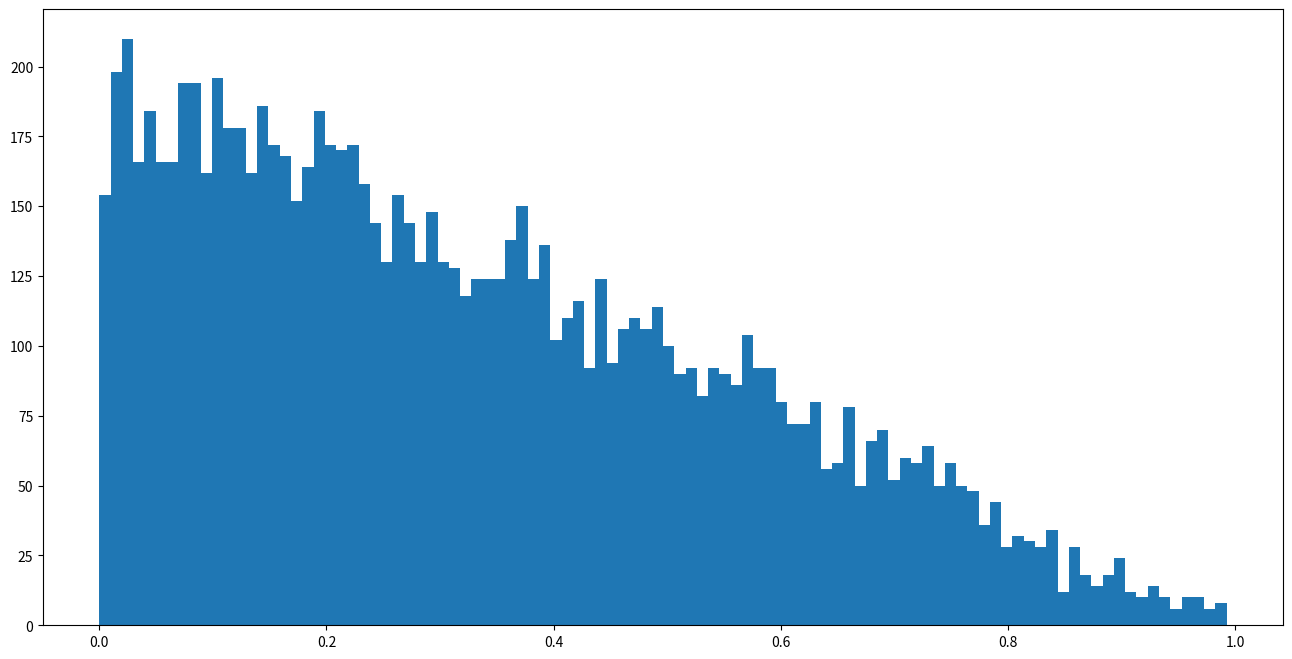

Generate this figure with matplotlib: (Note: this script raises an exception after producing the figure.)
from random import random
from math import sqrt
from typing import List
import matplotlib.pyplot as plt

def list_of_points(n: int, k: int) -> List[List[float]]:
    return [[random() for _ in range(n)] for _ in range(k)]

def distance(p1: List[float], p2: List[float]) -> float:
    return sqrt(sum([(p1[i] - p2[i]) ** 2 for i in range(len(p1))]))

def list_of_distances(points: List[List[float]]) -> List[float]:
    return [distance(p1, p2) for p1 in points for p2 in points if p1 != p2]

def distances_sqrtn(distances: List[float], n: int) -> List[float]:
    return list(map(lambda x: x/sqrt(n), distances))


def average_distance(distances: List[float], k: int) -> float:
    return sum(distances) / k


if __name__ == "__main__":
    k = 100
    ns = [1, 10, 100, 1000, 10000]
    for n in ns:
        # print(list_of_distances(list_of_points(n, k)))
        distances_normed = distances_sqrtn(list_of_distances(list_of_points(n, k)), n)
        avg_dist = average_distance(distances_normed, k)
        print(avg_dist)

        plt.figure(figsize=(16,8))
        plt.hist(distances_normed, bins=100)
        plt.savefig("hypercube/" + "k" + str(k) + "_n" + str(n) + ".png", dpi=300)

